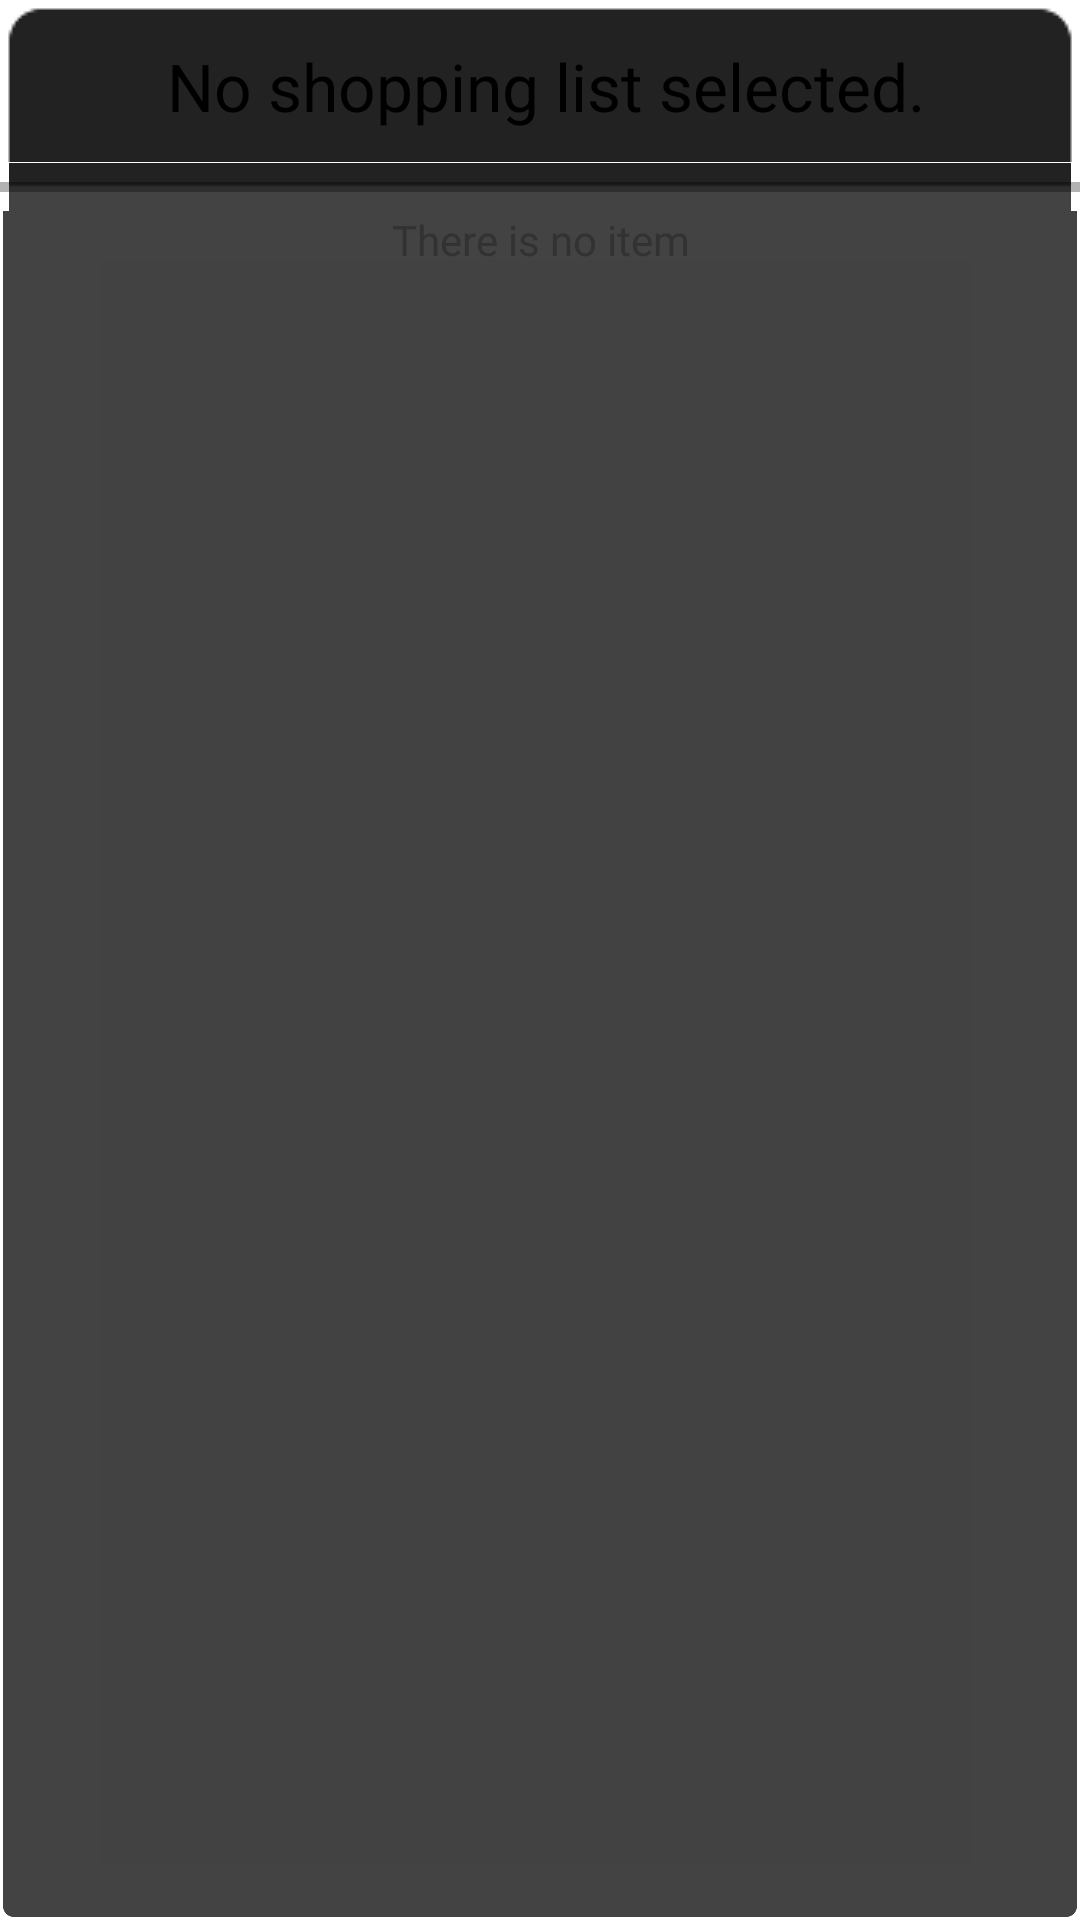

Layout XML and referenced resources for this Android screen:
<!-- AndroidManifest.xml: application theme AppTheme -->
<!-- res/layout/widget_main_ui.xml -->
<?xml version="1.0" encoding="utf-8"?>
<LinearLayout xmlns:android="http://schemas.android.com/apk/res/android"
    android:layout_width="match_parent"
    android:layout_height="match_parent"
    android:orientation="vertical" >

    <TextView
        android:id="@+id/widget_title"
        android:layout_width="match_parent"
        android:layout_height="wrap_content"
        android:background="@drawable/bg_widget_top"
        android:ellipsize="end"
        android:gravity="center"
        android:maxLines="2"
        android:text="@string/widget_defaulttitle"
        android:textAppearance="@android:style/TextAppearance.DeviceDefault.Large" />

    <ProgressBar
        android:id="@+id/progressBar"
        style="?android:attr/progressBarStyleHorizontal"
        android:layout_width="match_parent"
        android:layout_height="wrap_content"
        android:layout_gravity="center_vertical"
        android:background="@drawable/bg_widget_progressbar" />

    <ListView
        android:id="@+id/my_list"
        android:layout_width="match_parent"
        android:layout_height="@dimen/weight_manage_space"
        android:layout_weight="1"
        android:background="@drawable/bg_widget_bottom"
        android:visibility="gone" />

    <TextView
        android:id="@id/android:empty"
        android:layout_width="match_parent"
        android:layout_height="@dimen/weight_manage_space"
        android:layout_weight="1"
        android:background="@drawable/bg_widget_bottom"
        android:gravity="center_horizontal"
        android:text="@string/text_empty_list" />

</LinearLayout>
<!-- resources referenced by this layout -->
<resources>
  <dimen name="weight_manage_space">0dp</dimen>
  <string name="text_empty_list">There is no item</string>
  <string name="widget_defaulttitle">No shopping list selected.</string>
  <style name="AppTheme" parent="AppBaseTheme">
          
      </style>
  <style name="AppBaseTheme" parent="android:Theme.Light">
          
      </style>
</resources>
